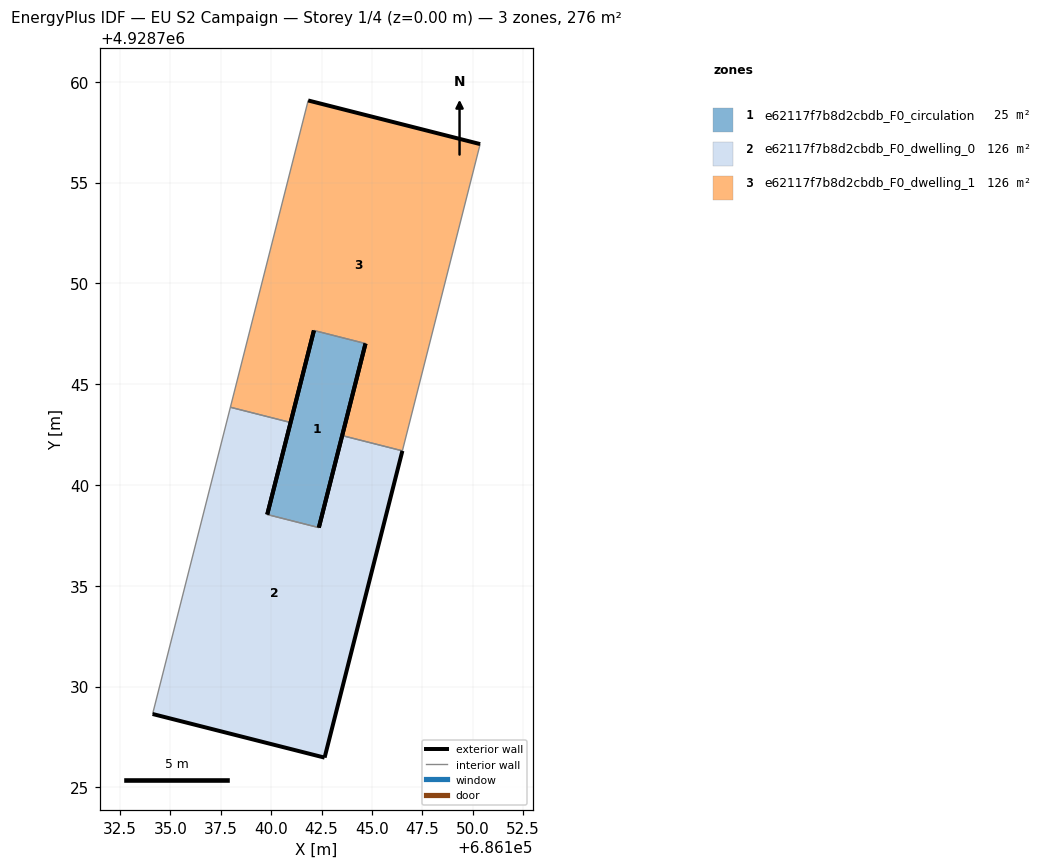
=== STOREY PLAN SPEC (per zone: floor XY polygon, exterior-wall plan segments, windows/doors) ===
zone 1: e62117f7b8d2cbdb_F0_circulation  (24.9 m²)
  floor: (686142.36, 4928737.89) (686144.68, 4928747.02) (686142.12, 4928747.67) (686139.80, 4928738.54)
  exterior wall: (686139.80, 4928738.54) – (686142.12, 4928747.67)  [9.4 m]
  exterior wall: (686144.68, 4928747.02) – (686142.36, 4928737.89)  [9.4 m]
  interior walls: 2
zone 2: e62117f7b8d2cbdb_F0_dwelling_0  (125.7 m²)
  floor: (686142.65, 4928726.48) (686146.51, 4928741.70) (686143.52, 4928742.45) (686142.36, 4928737.89) (686139.80, 4928738.54) (686140.96, 4928743.10) (686137.98, 4928743.86) (686134.12, 4928728.64)
  exterior wall: (686140.96, 4928743.10) – (686139.80, 4928738.54)  [4.7 m]
  exterior wall: (686142.36, 4928737.89) – (686143.52, 4928742.45)  [4.7 m]
  exterior wall: (686146.51, 4928741.70) – (686142.65, 4928726.48)  [15.7 m]
  exterior wall: (686142.65, 4928726.48) – (686134.12, 4928728.64)  [8.8 m]
  interior walls: 4
zone 3: e62117f7b8d2cbdb_F0_dwelling_1  (125.7 m²)
  floor: (686146.51, 4928741.70) (686150.37, 4928756.91) (686141.83, 4928759.08) (686137.98, 4928743.86) (686140.96, 4928743.10) (686142.12, 4928747.67) (686144.68, 4928747.02) (686143.52, 4928742.45)
  exterior wall: (686143.52, 4928742.45) – (686144.68, 4928747.02)  [4.7 m]
  exterior wall: (686142.12, 4928747.67) – (686140.96, 4928743.10)  [4.7 m]
  exterior wall: (686141.83, 4928759.08) – (686150.37, 4928756.91)  [8.8 m]
  interior walls: 5

=== DERIVED (storey summary) ===
Building: EU S2 Campaign
Storey: 1 of 4  (floor level z = 0.00 m)
Storey gross floor area: 276.4 m²
Zones on this storey: 3
  - e62117f7b8d2cbdb_F0_circulation: floor 24.9 m²; exterior wall 18.8 m (56.5 m²); WWR 0.0%
  - e62117f7b8d2cbdb_F0_dwelling_0: floor 125.7 m²; exterior wall 33.9 m (101.8 m²); WWR 0.0%
  - e62117f7b8d2cbdb_F0_dwelling_1: floor 125.7 m²; exterior wall 18.2 m (54.7 m²); WWR 0.0%
Zone adjacency (shared interzone walls):
  - e62117f7b8d2cbdb_F0_circulation ↔ e62117f7b8d2cbdb_F0_dwelling_0
  - e62117f7b8d2cbdb_F0_circulation ↔ e62117f7b8d2cbdb_F0_dwelling_1
  - e62117f7b8d2cbdb_F0_dwelling_0 ↔ e62117f7b8d2cbdb_F0_dwelling_1